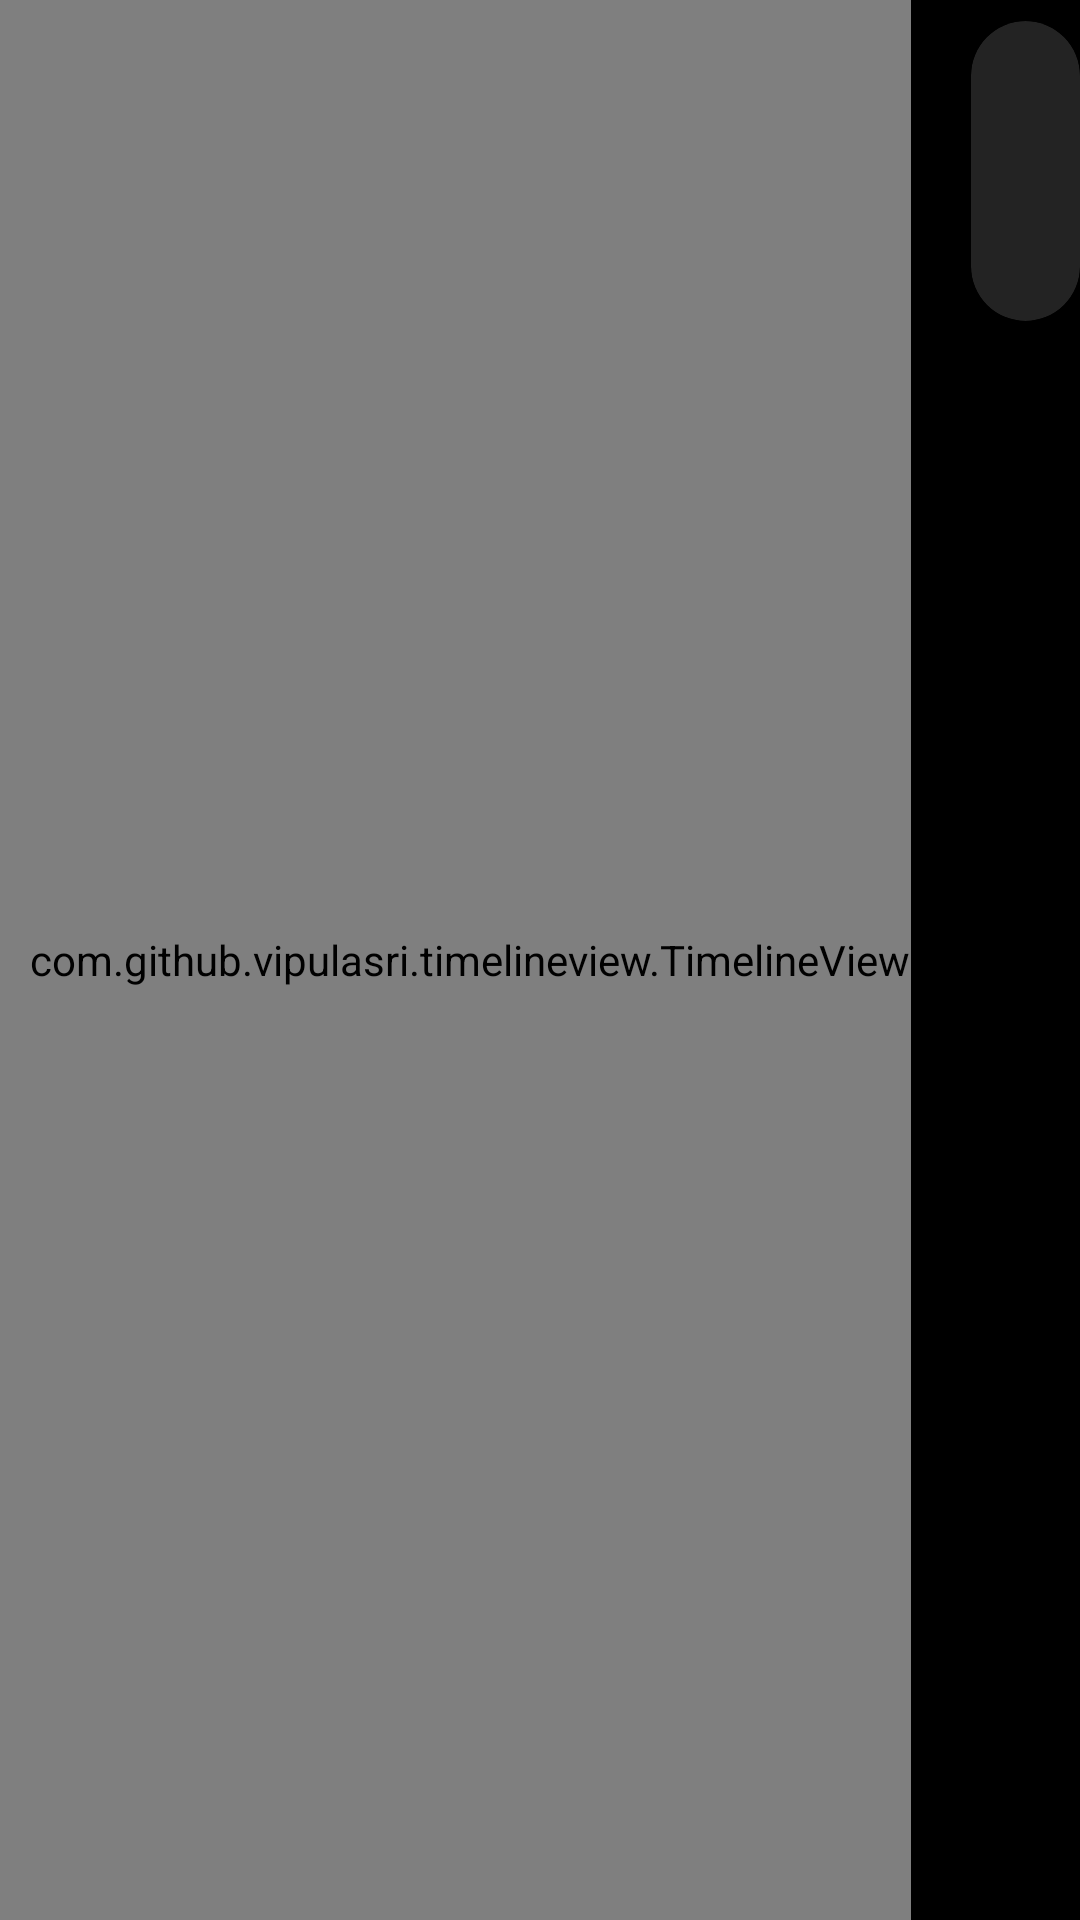

Layout XML and referenced resources for this Android screen:
<!-- AndroidManifest.xml: application theme Theme.LessonSchedule -->
<!-- res/layout/schedule_lesson_item.xml -->
<?xml version="1.0" encoding="utf-8"?>
<LinearLayout xmlns:android="http://schemas.android.com/apk/res/android"
    xmlns:app="http://schemas.android.com/apk/res-auto"
    xmlns:tools="http://schemas.android.com/tools"
    android:orientation="horizontal"
    android:layout_width="match_parent"
    android:layout_height="wrap_content"
    android:layout_marginLeft="10dp"
    android:layout_marginRight="10dp">

    <com.github.vipulasri.timelineview.TimelineView
        android:id="@+id/timeline"
        android:layout_width="wrap_content"
        android:layout_height="match_parent"
        android:layout_marginEnd="20dp"
        app:endLineColor="@color/teal_200"
        app:lineStyle="normal"
        app:lineWidth="1dp"
        app:marker="@drawable/my_marker"
        app:markerSize="10dp"
        app:startLineColor="@color/teal_200"
        android:paddingLeft="10dp"/>

    <androidx.cardview.widget.CardView
    android:layout_width="match_parent"
    android:layout_height="100dp"
    android:layout_marginVertical="7dp"
    app:cardCornerRadius="25dp"
    android:backgroundTint="?colorPrimary">

    <androidx.constraintlayout.widget.ConstraintLayout
        android:layout_width="match_parent"
        android:layout_height="match_parent">

        <ImageView
            android:id="@+id/iv_image"
            android:layout_width="60dp"
            android:layout_height="60dp"
            android:layout_marginStart="20dp"
            app:layout_constraintBottom_toBottomOf="parent"
            app:layout_constraintStart_toStartOf="parent"
            app:layout_constraintTop_toTopOf="parent"
            tools:srcCompat="@tools:sample/avatars"
            tools:ignore="ContentDescription" />

        <TextView
            android:id="@+id/tv_time"
            android:textColor="@color/white_alfa"
            android:layout_width="wrap_content"
            android:layout_height="wrap_content"
            android:layout_marginStart="20dp"
            app:layout_constraintBottom_toBottomOf="@id/iv_image"
            app:layout_constraintStart_toEndOf="@+id/iv_image"
            app:layout_constraintTop_toBottomOf="@+id/tv_title" />

        <TextView
            android:id="@+id/tv_title"
            android:textColor="@color/white"
            android:layout_width="wrap_content"
            android:layout_height="wrap_content"
            android:layout_marginStart="20dp"
            app:layout_constraintBottom_toTopOf="@+id/tv_time"
            app:layout_constraintStart_toEndOf="@+id/iv_image"
            app:layout_constraintTop_toTopOf="@id/iv_image" />

        <androidx.constraintlayout.widget.ConstraintLayout
            android:layout_width="55dp"
            android:layout_height="100dp"
            android:background="@color/skype"
            android:id="@+id/open_skype_layout"
            android:visibility="invisible"
            app:layout_constraintBottom_toBottomOf="parent"
            app:layout_constraintEnd_toEndOf="parent"
            app:layout_constraintTop_toTopOf="parent">

            <TextView
                android:id="@+id/tv_open_in"
                android:textColor="@color/white"
                android:layout_width="wrap_content"
                android:layout_height="wrap_content"
                android:layout_marginTop="13dp"
                android:rotation="90"
                android:text="@string/open_in"
                android:textSize="12sp"
                app:layout_constraintBottom_toTopOf="@+id/iv_skype"
                app:layout_constraintEnd_toEndOf="parent"
                app:layout_constraintStart_toStartOf="parent"
                app:layout_constraintTop_toTopOf="parent"
                app:layout_constraintVertical_bias="0.7" />

            <ImageView
                android:id="@+id/iv_skype"
                app:tint="@color/white"
                android:layout_width="wrap_content"
                android:layout_height="wrap_content"
                android:layout_marginTop="5dp"
                android:rotation="90"
                app:layout_constraintBottom_toBottomOf="parent"
                app:layout_constraintEnd_toEndOf="@+id/tv_open_in"
                app:layout_constraintHorizontal_bias="0.43"
                app:layout_constraintStart_toStartOf="@+id/tv_open_in"
                app:layout_constraintTop_toBottomOf="@+id/tv_open_in"
                app:srcCompat="@drawable/ic_baseline_videocam_24"
                tools:ignore="ContentDescription" />

        </androidx.constraintlayout.widget.ConstraintLayout>


    </androidx.constraintlayout.widget.ConstraintLayout>

</androidx.cardview.widget.CardView>
</LinearLayout>
<!-- resources referenced by this layout -->
<resources>
  <color name="skype">#FF00B8FF</color>
  <color name="teal_200">#FF03DAC5</color>
  <color name="white">#FFFFFFFF</color>
  <color name="white_alfa">#99FFFFFF</color>
  <string name="open_in">Open in</string>
  <style name="Theme.LessonSchedule" parent="Theme.MaterialComponents.DayNight.NoActionBar">
          
          <item name="colorPrimary">#232323</item>
          <item name="colorPrimaryVariant">@color/black</item>
          <item name="colorOnPrimary">@color/white</item>
          
          <item name="colorSecondary">@color/teal_200</item>
          <item name="colorSecondaryVariant">@color/teal_700</item>
          <item name="colorOnSecondary">@color/black</item>
          
          <item name="android:statusBarColor" tools:targetApi="l">?attr/colorPrimaryVariant</item>
          
          <item name="android:textColor">@color/white</item>
          <item name="backgroundColor">?colorPrimaryVariant</item>
          <item name="android:windowBackground">?colorPrimaryVariant</item>
          <item name="android:navigationBarColor">?colorPrimaryVariant</item>
  
      </style>
  <color name="black">#FF000000</color>
  <color name="teal_700">#FF018786</color>
</resources>
